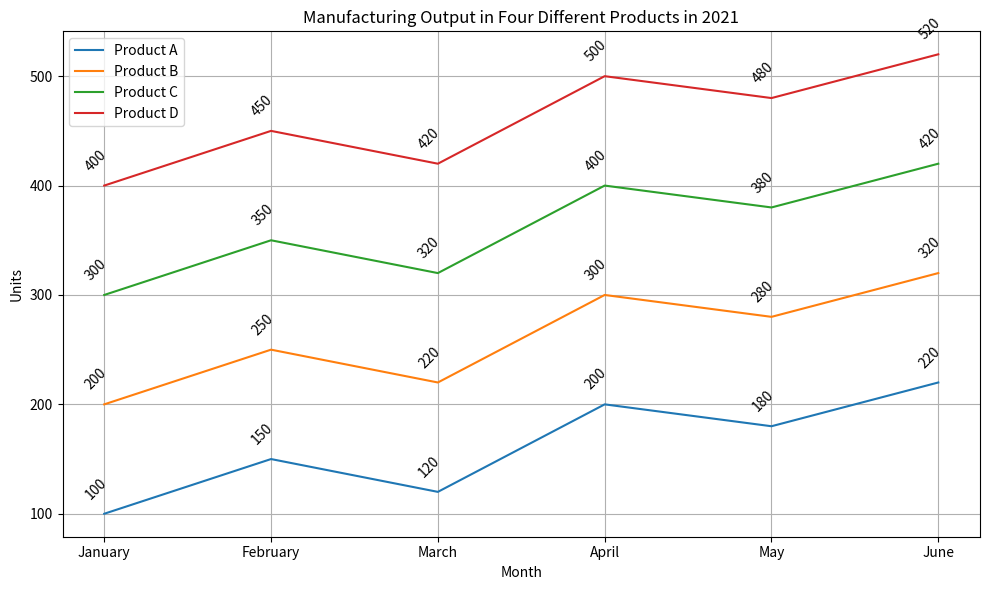

Python code for this plot: (Note: this script raises an exception after producing the figure.)


import matplotlib.pyplot as plt
plt.figure(figsize=(10,6))
ax = plt.subplot()
ax.plot(['January','February','March','April','May','June'], [100,150,120,200,180,220], label='Product A')
ax.plot(['January','February','March','April','May','June'], [200,250,220,300,280,320], label='Product B')
ax.plot(['January','February','March','April','May','June'], [300,350,320,400,380,420], label='Product C')
ax.plot(['January','February','March','April','May','June'], [400,450,420,500,480,520], label='Product D')
ax.set_title('Manufacturing Output in Four Different Products in 2021')
ax.set_xlabel('Month')
ax.set_ylabel('Units')
ax.legend()
ax.grid(True)
for x, y in zip(['January','February','March','April','May','June'], [100,150,120,200,180,220]):
    ax.annotate(str(y), xy=(x, y), xytext=(-10, 10), textcoords='offset points',rotation=45, wrap=True)
for x, y in zip(['January','February','March','April','May','June'], [200,250,220,300,280,320]):
    ax.annotate(str(y), xy=(x, y), xytext=(-10, 10), textcoords='offset points',rotation=45, wrap=True)
for x, y in zip(['January','February','March','April','May','June'], [300,350,320,400,380,420]):
    ax.annotate(str(y), xy=(x, y), xytext=(-10, 10), textcoords='offset points',rotation=45, wrap=True)
for x, y in zip(['January','February','March','April','May','June'], [400,450,420,500,480,520]):
    ax.annotate(str(y), xy=(x, y), xytext=(-10, 10), textcoords='offset points',rotation=45, wrap=True)
plt.xticks(['January','February','March','April','May','June'])
plt.tight_layout()
plt.savefig('line chart/png/168.png')
plt.clf()
